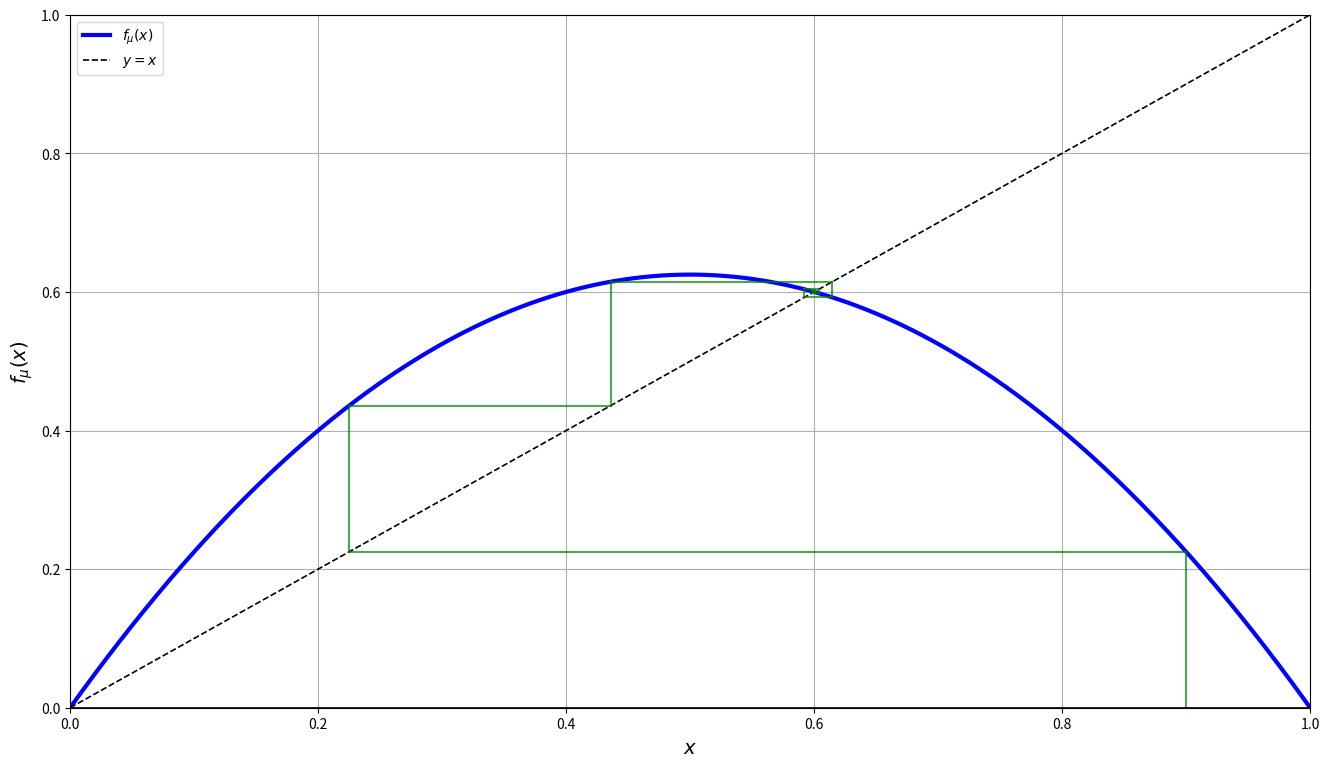

This figure's Python source:
import numpy as np
import matplotlib.pyplot as plt

# Fonction logistique
def f(x, mu):
    return mu * x * (1 - x)

# Diagramme cobweb avec point initial (x0, 0)
def cobweb_plot(mu, x0, iterations, x_min=0, x_max=1.0):
    fig, ax = plt.subplots(figsize=(16, 9))
    x = np.linspace(x_min, x_max, 400)
    
    
    # Tracé de f_mu(x) et y = x
    ax.plot(x, f(x, mu), 'b', lw=3, label="$f_\mu(x)$")
    ax.plot(x, x, 'k--', lw=1.2, label="$y = x$")
    
    # Premier point : (x0, 0)
    xn = x0
    ax.plot([xn, xn], [0, f(xn, mu)], 'g', alpha=0.7)  # montée verticale
    ax.plot([xn, f(xn, mu)], [f(xn, mu), f(xn, mu)], 'g', alpha=0.7)  # horizontale
    
    # Itérations suivantes
    for _ in range(iterations - 1):
        yn = f(xn, mu)
        xn = yn
        ax.plot([xn, xn], [xn, f(xn, mu)], 'g', alpha=0.7)  # verticale
        ax.plot([xn, f(xn, mu)], [f(xn, mu), f(xn, mu)], 'g', alpha=0.7)  # horizontale
    
    # Axes
    ax.axhline(0, color='black', lw=1.2)
    ax.axvline(0, color='black', lw=1.2)
    
    # Limites et labels
    ax.set_xlim(x_min, x_max)
    ax.set_ylim(x_min, x_max)
    ax.set_xlabel(r"$x$", fontsize=14)
    ax.set_ylabel(r"$f_\mu(x)$", fontsize=14)
    #ax.set_title(fr"Cobweb Plot pour $f_\mu(x) = \mu x (1 - x)$, $\mu={mu}$", fontsize=16)
    ax.legend()
    plt.grid(True)
    plt.show()

# Exemple : μ=3.5, départ à x0=0.2
mu = 2.5
x0 = 0.9
iterations = 20
cobweb_plot(mu, x0, iterations)
